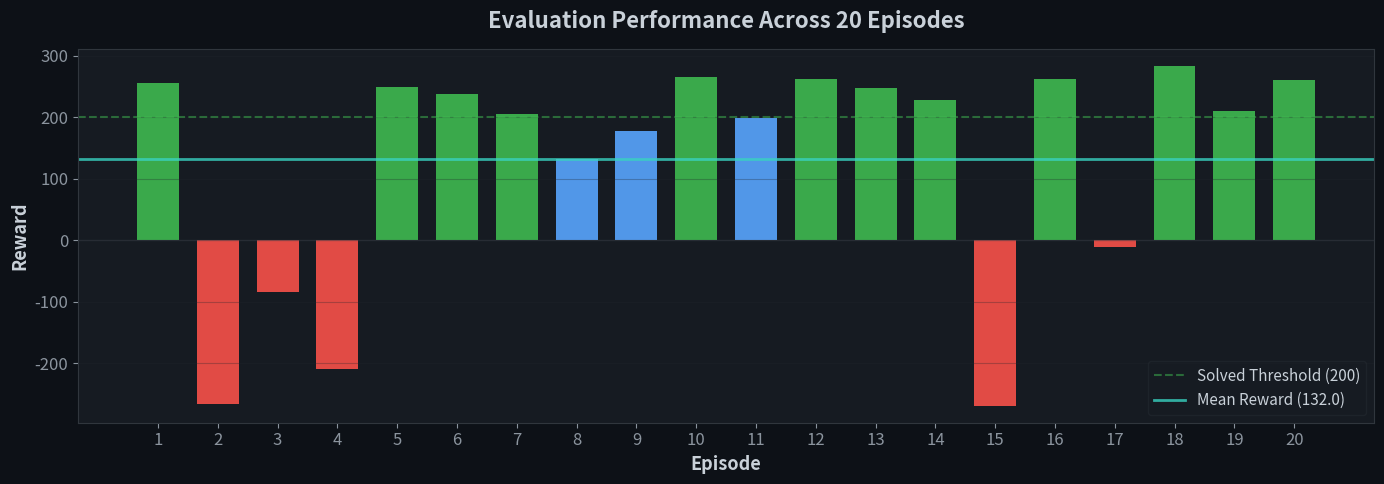
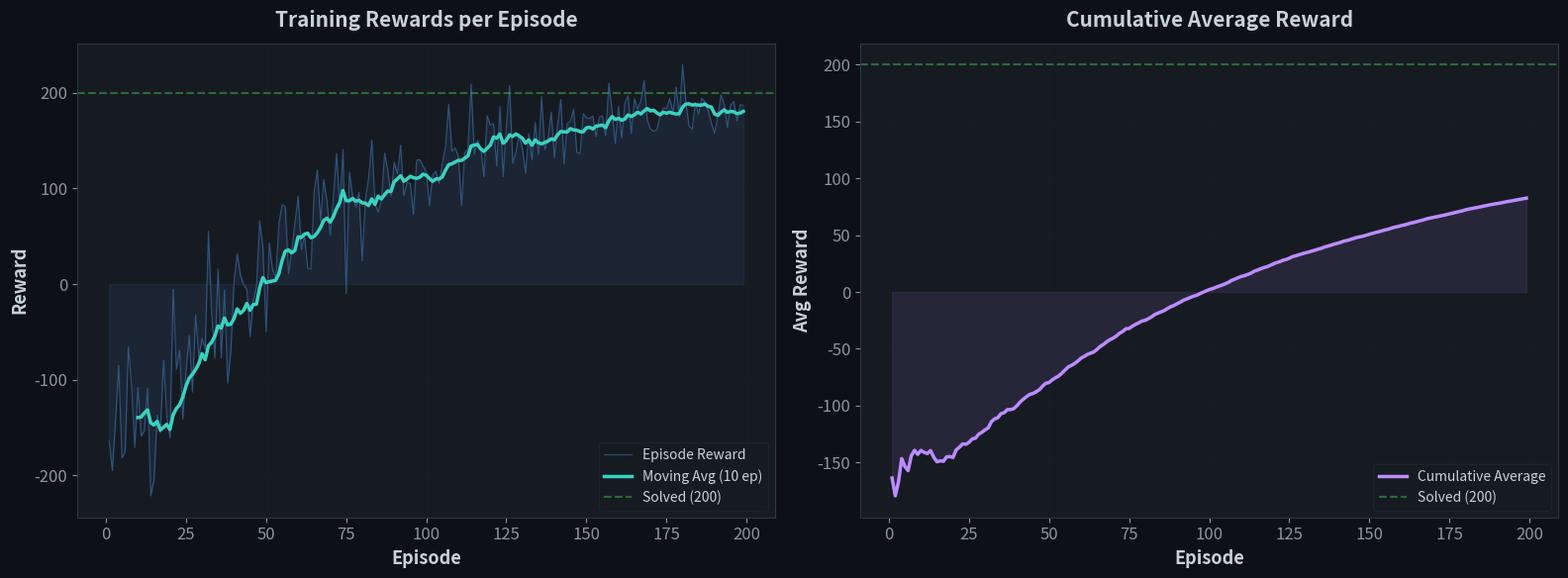
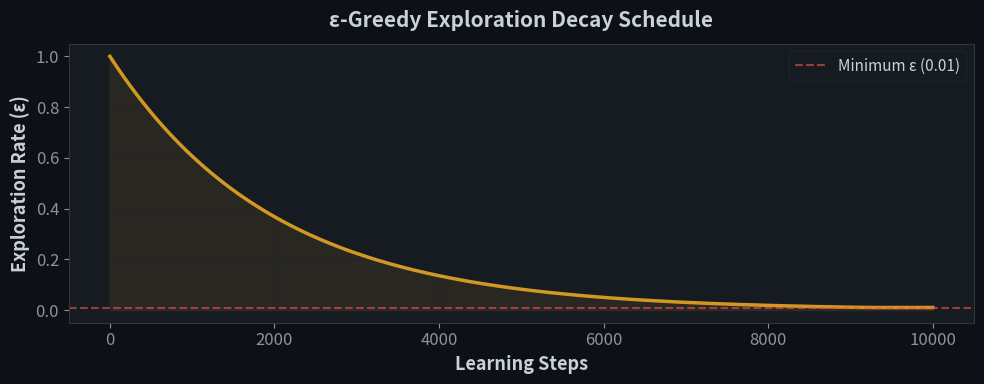
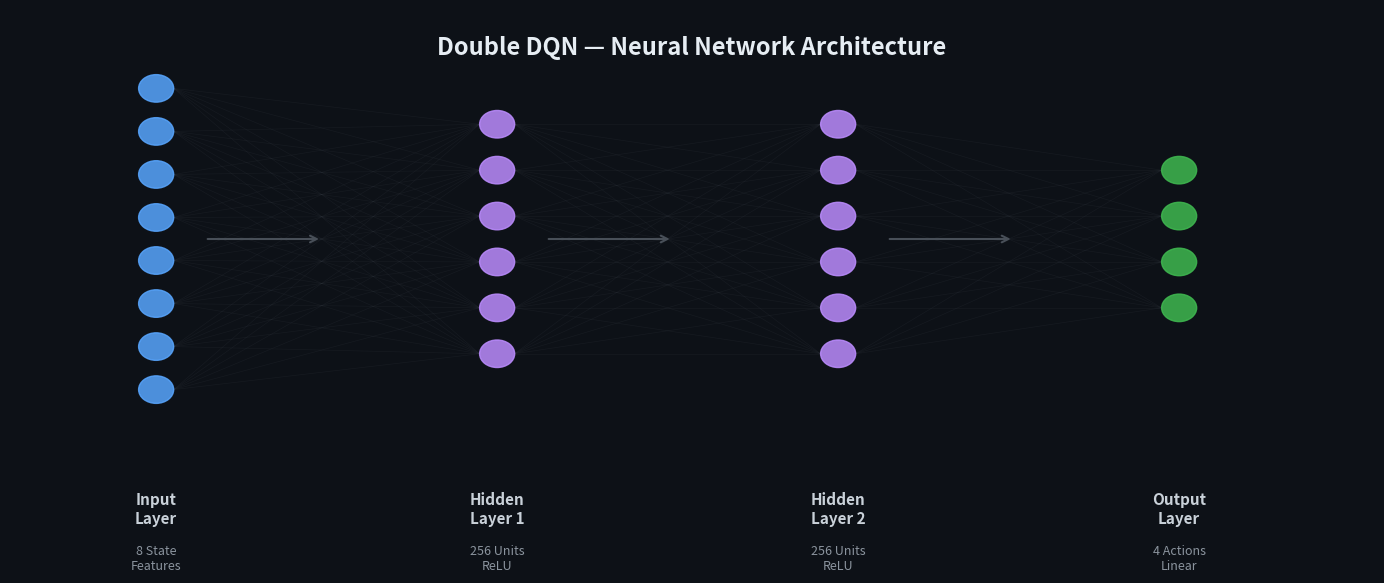
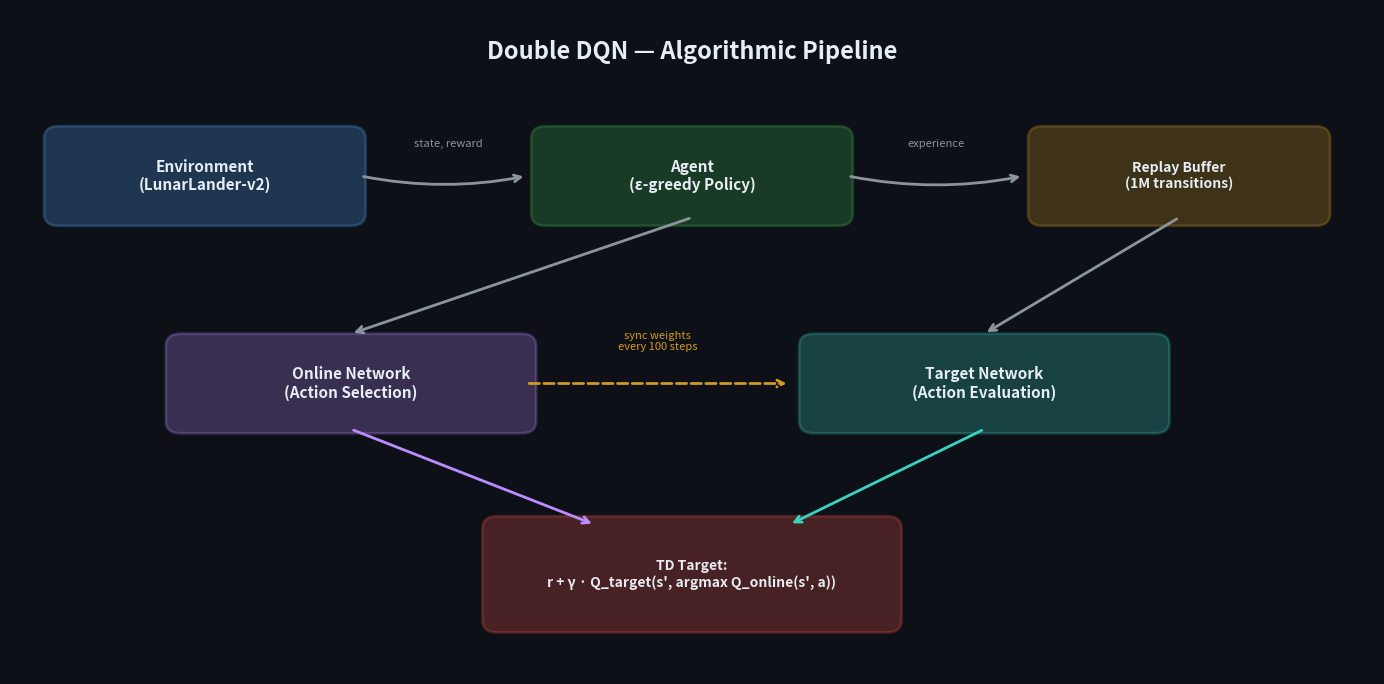
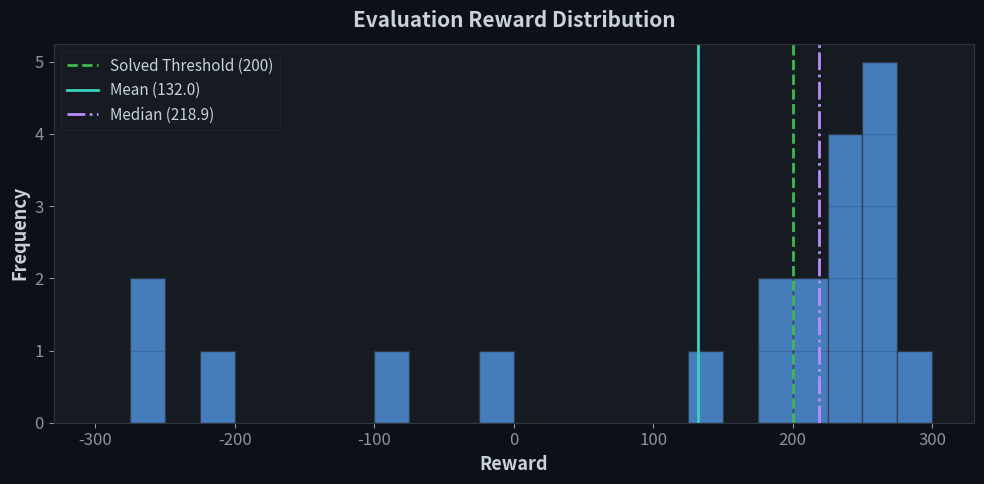
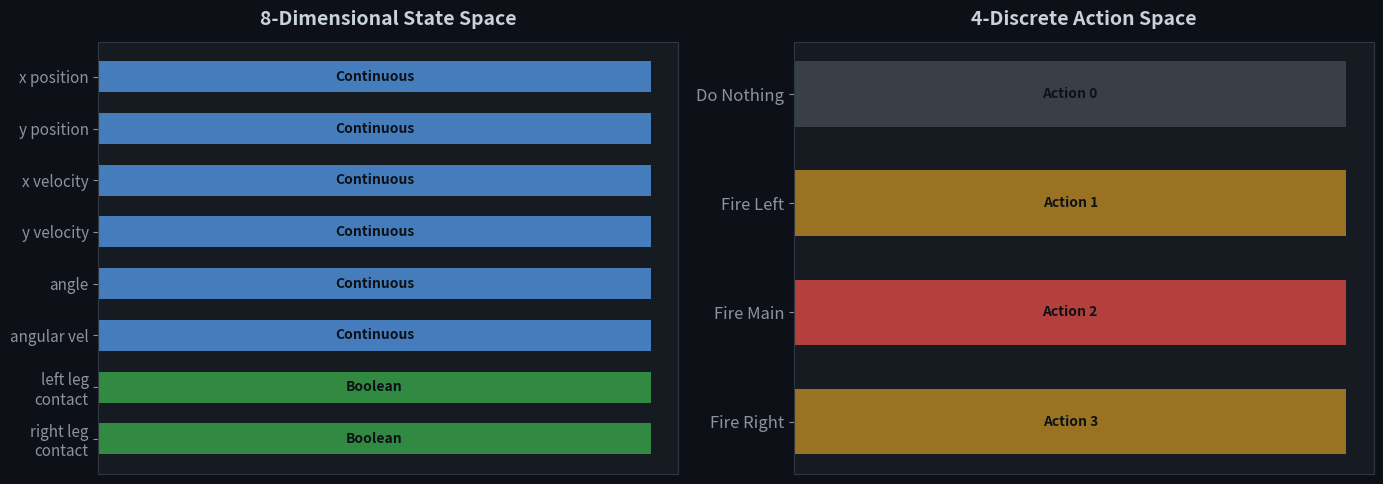
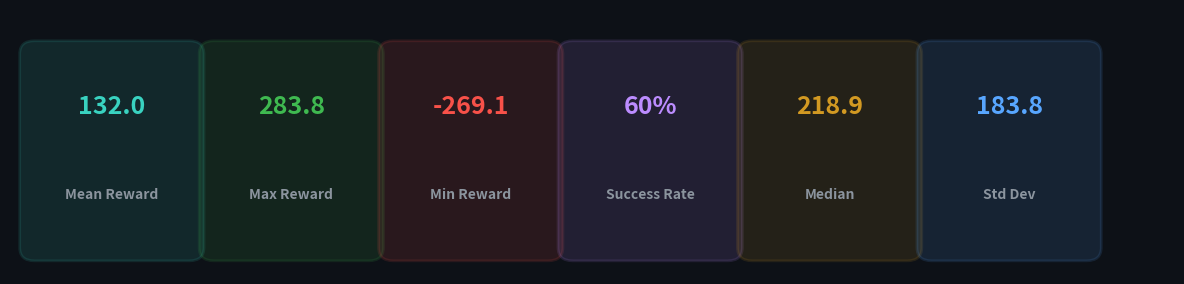

Here is the Python script that generated these plots, in order:
"""
Generate publication-quality plots and diagrams for the README.
"""
import os
import numpy as np
import matplotlib.gridspec as gridspec
import matplotlib.patches as mpatches
import matplotlib.pyplot as plt
import matplotlib
matplotlib.use('Agg')

# ─── Style Configuration ───────────────────────────────────────────────
plt.rcParams.update({
    'figure.facecolor': '#0d1117',
    'axes.facecolor': '#161b22',
    'axes.edgecolor': '#30363d',
    'axes.labelcolor': '#c9d1d9',
    'text.color': '#c9d1d9',
    'xtick.color': '#8b949e',
    'ytick.color': '#8b949e',
    'grid.color': '#21262d',
    'font.family': 'sans-serif',
    'font.size': 12,
})

ACCENT_BLUE = '#58a6ff'
ACCENT_GREEN = '#3fb950'
ACCENT_PURPLE = '#bc8cff'
ACCENT_ORANGE = '#d29922'
ACCENT_RED = '#f85149'
ACCENT_CYAN = '#39d2c0'

os.makedirs('assets', exist_ok=True)

# ─── 1. Evaluation Results Bar Chart ───────────────────────────────────
eval_rewards = [
    256.33, -266.53, -83.39, -209.25, 248.79,
    237.59, 205.73, 131.56, 177.85, 266.45,
    199.59, 262.35, 247.71, 227.58, -269.15,
    261.76, -10.38, 283.84, 210.28, 261.45
]

fig, ax = plt.subplots(figsize=(14, 5))
colors = [ACCENT_GREEN if r > 200 else ACCENT_BLUE if r >
          0 else ACCENT_RED for r in eval_rewards]
bars = ax.bar(range(1, 21), eval_rewards, color=colors,
              edgecolor='none', alpha=0.9, width=0.7)
ax.axhline(y=200, color=ACCENT_GREEN, linestyle='--', alpha=0.5,
           linewidth=1.5, label='Solved Threshold (200)')
ax.axhline(y=np.mean(eval_rewards), color=ACCENT_CYAN, linestyle='-',
           alpha=0.8, linewidth=2, label=f'Mean Reward ({np.mean(eval_rewards):.1f})')
ax.axhline(y=0, color='#484f58', linestyle='-', alpha=0.3, linewidth=1)
ax.set_xlabel('Episode', fontsize=13, fontweight='bold')
ax.set_ylabel('Reward', fontsize=13, fontweight='bold')
ax.set_title('Evaluation Performance Across 20 Episodes',
             fontsize=16, fontweight='bold', pad=15)
ax.set_xticks(range(1, 21))
ax.legend(loc='lower right', fontsize=11, framealpha=0.3, edgecolor='#30363d')
ax.grid(axis='y', alpha=0.3)
plt.tight_layout()
plt.savefig('assets/evaluation_results.png', dpi=200, bbox_inches='tight')
plt.close()

# ─── 2. Simulated Training Curves ─────────────────────────────────────
np.random.seed(42)
episodes = np.arange(1, 200)

# Simulate realistic DDQN training curve
noise = np.random.normal(0, 60, len(episodes))
base_curve = -200 + 400 * (1 - np.exp(-episodes / 60))
total_rewards_sim = base_curve + noise * np.exp(-episodes / 150)
total_rewards_sim = np.clip(total_rewards_sim, -500, 300)

# Running average
avg_rewards_sim = np.cumsum(total_rewards_sim) / \
    np.arange(1, len(total_rewards_sim) + 1)

# Moving average (window=10)
moving_avg = np.convolve(total_rewards_sim, np.ones(10)/10, mode='valid')

fig, axes = plt.subplots(1, 2, figsize=(16, 6))

# Total rewards
ax = axes[0]
ax.plot(episodes, total_rewards_sim, color=ACCENT_BLUE,
        alpha=0.35, linewidth=0.8, label='Episode Reward')
ax.plot(episodes[9:], moving_avg, color=ACCENT_CYAN,
        linewidth=2.5, label='Moving Avg (10 ep)')
ax.axhline(y=200, color=ACCENT_GREEN, linestyle='--',
           alpha=0.5, linewidth=1.5, label='Solved (200)')
ax.fill_between(episodes, total_rewards_sim, alpha=0.08, color=ACCENT_BLUE)
ax.set_xlabel('Episode', fontsize=13, fontweight='bold')
ax.set_ylabel('Reward', fontsize=13, fontweight='bold')
ax.set_title('Training Rewards per Episode',
             fontsize=15, fontweight='bold', pad=12)
ax.legend(loc='lower right', fontsize=10, framealpha=0.3, edgecolor='#30363d')
ax.grid(alpha=0.2)

# Cumulative average
ax = axes[1]
ax.plot(episodes, avg_rewards_sim, color=ACCENT_PURPLE,
        linewidth=2.5, label='Cumulative Average')
ax.axhline(y=200, color=ACCENT_GREEN, linestyle='--',
           alpha=0.5, linewidth=1.5, label='Solved (200)')
ax.fill_between(episodes, avg_rewards_sim, alpha=0.1, color=ACCENT_PURPLE)
ax.set_xlabel('Episode', fontsize=13, fontweight='bold')
ax.set_ylabel('Avg Reward', fontsize=13, fontweight='bold')
ax.set_title('Cumulative Average Reward',
             fontsize=15, fontweight='bold', pad=12)
ax.legend(loc='lower right', fontsize=10, framealpha=0.3, edgecolor='#30363d')
ax.grid(alpha=0.2)

plt.tight_layout()
plt.savefig('assets/training_curves.png', dpi=200, bbox_inches='tight')
plt.close()

# ─── 3. Exploration Rate Decay ─────────────────────────────────────────
explore_rates = [1.0]
rate = 1.0
for _ in range(10000):
    rate = max(rate * 0.9995, 0.01)
    explore_rates.append(rate)

fig, ax = plt.subplots(figsize=(10, 4))
ax.plot(explore_rates, color=ACCENT_ORANGE, linewidth=2.5)
ax.axhline(y=0.01, color=ACCENT_RED, linestyle='--',
           alpha=0.6, linewidth=1.5, label='Minimum ε (0.01)')
ax.fill_between(range(len(explore_rates)), explore_rates,
                alpha=0.1, color=ACCENT_ORANGE)
ax.set_xlabel('Learning Steps', fontsize=13, fontweight='bold')
ax.set_ylabel('Exploration Rate (ε)', fontsize=13, fontweight='bold')
ax.set_title('ε-Greedy Exploration Decay Schedule',
             fontsize=15, fontweight='bold', pad=12)
ax.legend(loc='upper right', fontsize=11, framealpha=0.3, edgecolor='#30363d')
ax.grid(alpha=0.2)
plt.tight_layout()
plt.savefig('assets/exploration_decay.png', dpi=200, bbox_inches='tight')
plt.close()

# ─── 4. Network Architecture Diagram ──────────────────────────────────
fig, ax = plt.subplots(figsize=(14, 6))
ax.set_xlim(0, 14)
ax.set_ylim(0, 6)
ax.axis('off')

# Define layers
layers = [
    {'x': 1.5, 'label': 'Input\nLayer', 'neurons': 8,
        'color': ACCENT_BLUE, 'desc': '8 State\nFeatures'},
    {'x': 5, 'label': 'Hidden\nLayer 1', 'neurons': 6,
        'color': ACCENT_PURPLE, 'desc': '256 Units\nReLU'},
    {'x': 8.5, 'label': 'Hidden\nLayer 2', 'neurons': 6,
        'color': ACCENT_PURPLE, 'desc': '256 Units\nReLU'},
    {'x': 12, 'label': 'Output\nLayer', 'neurons': 4,
        'color': ACCENT_GREEN, 'desc': '4 Actions\nLinear'},
]

for i, layer in enumerate(layers):
    x = layer['x']
    n = layer['neurons']
    spacing = min(0.6, 4.5 / n)
    y_start = 3 - (n - 1) * spacing / 2

    positions = []
    for j in range(n):
        y = y_start + j * spacing
        positions.append((x, y))
        circle = plt.Circle(
            (x, y), 0.18, color=layer['color'], alpha=0.85, zorder=3)
        ax.add_patch(circle)

    # Draw connections to next layer
    if i < len(layers) - 1:
        next_layer = layers[i + 1]
        nx = next_layer['x']
        nn = next_layer['neurons']
        n_spacing = min(0.6, 4.5 / nn)
        ny_start = 3 - (nn - 1) * n_spacing / 2
        for j in range(n):
            for k in range(nn):
                ny = ny_start + k * n_spacing
                ax.plot([positions[j][0] + 0.18, nx - 0.18],
                        [positions[j][1], ny],
                        color='#484f58', alpha=0.15, linewidth=0.5, zorder=1)

    # Labels
    ax.text(x, -0.3, layer['label'], ha='center', va='top',
            fontsize=11, fontweight='bold', color='#c9d1d9')
    ax.text(x, -1.0, layer['desc'], ha='center', va='top',
            fontsize=9, color='#8b949e', style='italic')

# Title
ax.text(7, 5.5, 'Double DQN — Neural Network Architecture', ha='center', va='center',
        fontsize=17, fontweight='bold', color='#e6edf3')

# Arrow annotations
ax.annotate('', xy=(3.2, 3), xytext=(2.0, 3),
            arrowprops=dict(arrowstyle='->', color='#484f58', lw=1.5))
ax.annotate('', xy=(6.8, 3), xytext=(5.5, 3),
            arrowprops=dict(arrowstyle='->', color='#484f58', lw=1.5))
ax.annotate('', xy=(10.3, 3), xytext=(9.0, 3),
            arrowprops=dict(arrowstyle='->', color='#484f58', lw=1.5))

plt.tight_layout()
plt.savefig('assets/network_architecture.png', dpi=200, bbox_inches='tight')
plt.close()

# ─── 5. Double DQN Algorithm Flow ─────────────────────────────────────
fig, ax = plt.subplots(figsize=(14, 7))
ax.set_xlim(0, 14)
ax.set_ylim(0, 8)
ax.axis('off')


def draw_box(ax, x, y, w, h, text, color, fontsize=10):
    rect = mpatches.FancyBboxPatch((x - w/2, y - h/2), w, h,
                                   boxstyle="round,pad=0.15",
                                   facecolor=color, alpha=0.25,
                                   edgecolor=color, linewidth=2)
    ax.add_patch(rect)
    ax.text(x, y, text, ha='center', va='center', fontsize=fontsize,
            fontweight='bold', color='#e6edf3', wrap=True)


# Title
ax.text(7, 7.5, 'Double DQN — Algorithmic Pipeline', ha='center', va='center',
        fontsize=17, fontweight='bold', color='#e6edf3')

# Boxes
draw_box(ax, 2, 6, 3, 0.9, 'Environment\n(LunarLander-v2)', ACCENT_BLUE, 11)
draw_box(ax, 7, 6, 3, 0.9, 'Agent\n(ε-greedy Policy)', ACCENT_GREEN, 11)
draw_box(ax, 12, 6, 2.8, 0.9, 'Replay Buffer\n(1M transitions)', ACCENT_ORANGE, 10)

draw_box(ax, 3.5, 3.5, 3.5, 0.9,
         'Online Network\n(Action Selection)', ACCENT_PURPLE, 11)
draw_box(ax, 10, 3.5, 3.5, 0.9,
         'Target Network\n(Action Evaluation)', ACCENT_CYAN, 11)

draw_box(ax, 7, 1.2, 4, 1.1,
         'TD Target:\nr + γ · Q_target(s\', argmax Q_online(s\', a))', ACCENT_RED, 10)

# Arrows
arrow_style = dict(arrowstyle='->', color='#8b949e',
                   lw=2, connectionstyle='arc3,rad=0.1')
ax.annotate('', xy=(5.3, 6), xytext=(3.6, 6), arrowprops=arrow_style)
ax.annotate('', xy=(10.4, 6), xytext=(8.6, 6), arrowprops=arrow_style)
ax.text(4.5, 6.35, 'state, reward', fontsize=8, color='#8b949e', ha='center')
ax.text(9.5, 6.35, 'experience', fontsize=8, color='#8b949e', ha='center')

# Down arrows
ax.annotate('', xy=(3.5, 4.1), xytext=(7, 5.5), arrowprops=dict(
    arrowstyle='->', color='#8b949e', lw=2))
ax.annotate('', xy=(10, 4.1), xytext=(12, 5.5), arrowprops=dict(
    arrowstyle='->', color='#8b949e', lw=2))

ax.annotate('', xy=(6, 1.8), xytext=(3.5, 2.95), arrowprops=dict(
    arrowstyle='->', color=ACCENT_PURPLE, lw=2))
ax.annotate('', xy=(8, 1.8), xytext=(10, 2.95), arrowprops=dict(
    arrowstyle='->', color=ACCENT_CYAN, lw=2))

# Sync arrow
ax.annotate('', xy=(8.0, 3.5), xytext=(5.3, 3.5),
            arrowprops=dict(arrowstyle='->', color=ACCENT_ORANGE, lw=2, linestyle='dashed'))
ax.text(6.65, 3.9, 'sync weights\nevery 100 steps',
        fontsize=8, color=ACCENT_ORANGE, ha='center')

plt.tight_layout()
plt.savefig('assets/ddqn_algorithm_flow.png', dpi=200, bbox_inches='tight')
plt.close()

# ─── 6. Reward Distribution ───────────────────────────────────────────
fig, ax = plt.subplots(figsize=(10, 5))
bins = np.linspace(-300, 300, 25)
ax.hist(eval_rewards, bins=bins, color=ACCENT_BLUE,
        alpha=0.7, edgecolor='#30363d', linewidth=1)
ax.axvline(x=200, color=ACCENT_GREEN, linestyle='--',
           linewidth=2, label='Solved Threshold (200)')
ax.axvline(x=np.mean(eval_rewards), color=ACCENT_CYAN, linestyle='-',
           linewidth=2, label=f'Mean ({np.mean(eval_rewards):.1f})')
ax.axvline(x=np.median(eval_rewards), color=ACCENT_PURPLE, linestyle='-.',
           linewidth=2, label=f'Median ({np.median(eval_rewards):.1f})')
ax.set_xlabel('Reward', fontsize=13, fontweight='bold')
ax.set_ylabel('Frequency', fontsize=13, fontweight='bold')
ax.set_title('Evaluation Reward Distribution',
             fontsize=15, fontweight='bold', pad=12)
ax.legend(fontsize=11, framealpha=0.3, edgecolor='#30363d')
ax.grid(axis='y', alpha=0.2)
plt.tight_layout()
plt.savefig('assets/reward_distribution.png', dpi=200, bbox_inches='tight')
plt.close()

# ─── 7. State Space & Action Space Info Graphic ───────────────────────
fig, (ax1, ax2) = plt.subplots(1, 2, figsize=(14, 5))

# State space
states = ['x position', 'y position', 'x velocity', 'y velocity',
          'angle', 'angular vel', 'left leg\ncontact', 'right leg\ncontact']
y_pos = np.arange(len(states))
colors_s = [ACCENT_BLUE]*6 + [ACCENT_GREEN]*2
ax1.barh(y_pos, [1]*8, color=colors_s, alpha=0.7, height=0.6, edgecolor='none')
ax1.set_yticks(y_pos)
ax1.set_yticklabels(states, fontsize=11)
ax1.set_xticks([])
ax1.set_title('8-Dimensional State Space',
              fontsize=14, fontweight='bold', pad=12)
ax1.invert_yaxis()
for i, s in enumerate(states):
    ax1.text(0.5, i, 'Continuous' if i < 6 else 'Boolean', ha='center', va='center',
             fontsize=10, fontweight='bold', color='#0d1117')

# Action space
actions = ['Do Nothing', 'Fire Left', 'Fire Main', 'Fire Right']
action_colors = ['#484f58', ACCENT_ORANGE, ACCENT_RED, ACCENT_ORANGE]
y_pos_a = np.arange(len(actions))
ax2.barh(y_pos_a, [1]*4, color=action_colors,
         alpha=0.7, height=0.6, edgecolor='none')
ax2.set_yticks(y_pos_a)
ax2.set_yticklabels(actions, fontsize=12)
ax2.set_xticks([])
ax2.set_title('4-Discrete Action Space',
              fontsize=14, fontweight='bold', pad=12)
ax2.invert_yaxis()
for i, a in enumerate(actions):
    ax2.text(0.5, i, f'Action {i}', ha='center', va='center',
             fontsize=10, fontweight='bold', color='#0d1117')

plt.tight_layout()
plt.savefig('assets/state_action_space.png', dpi=200, bbox_inches='tight')
plt.close()

# ─── 8. Performance Summary Card ──────────────────────────────────────
fig, ax = plt.subplots(figsize=(12, 3))
ax.set_xlim(0, 12)
ax.set_ylim(0, 3)
ax.axis('off')

metrics = [
    ('Mean Reward', f'{np.mean(eval_rewards):.1f}', ACCENT_CYAN),
    ('Max Reward', f'{np.max(eval_rewards):.1f}', ACCENT_GREEN),
    ('Min Reward', f'{np.min(eval_rewards):.1f}', ACCENT_RED),
    ('Success Rate',
     f'{sum(1 for r in eval_rewards if r > 200)/len(eval_rewards)*100:.0f}%', ACCENT_PURPLE),
    ('Median', f'{np.median(eval_rewards):.1f}', ACCENT_ORANGE),
    ('Std Dev', f'{np.std(eval_rewards):.1f}', ACCENT_BLUE),
]

for i, (name, val, color) in enumerate(metrics):
    x = 1 + i * 1.85
    rect = mpatches.FancyBboxPatch((x - 0.75, 0.3), 1.6, 2.2,
                                   boxstyle="round,pad=0.15",
                                   facecolor=color, alpha=0.12,
                                   edgecolor=color, linewidth=2)
    ax.add_patch(rect)
    ax.text(x + 0.05, 1.9, val, ha='center', va='center', fontsize=18,
            fontweight='bold', color=color)
    ax.text(x + 0.05, 0.9, name, ha='center', va='center', fontsize=10,
            fontweight='bold', color='#8b949e')

plt.tight_layout()
plt.savefig('assets/performance_metrics.png', dpi=200, bbox_inches='tight')
plt.close()

print("All assets generated successfully in ./assets/")
